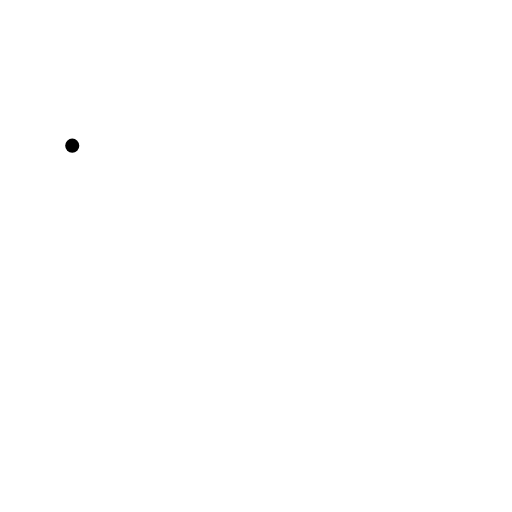
t = 0.00 s
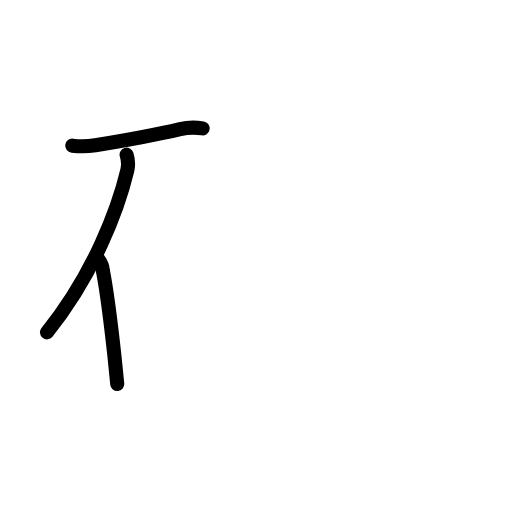
t = 2.60 s
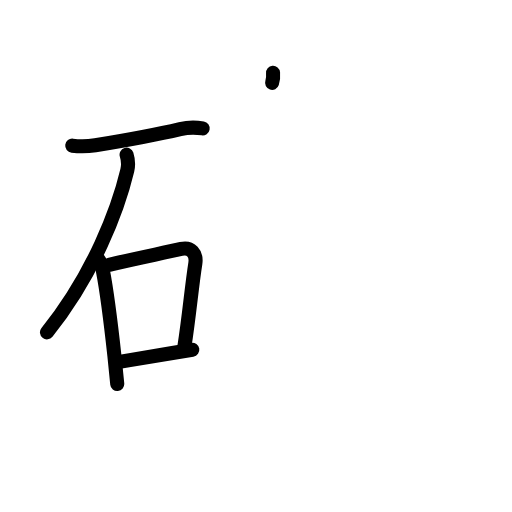
t = 5.20 s
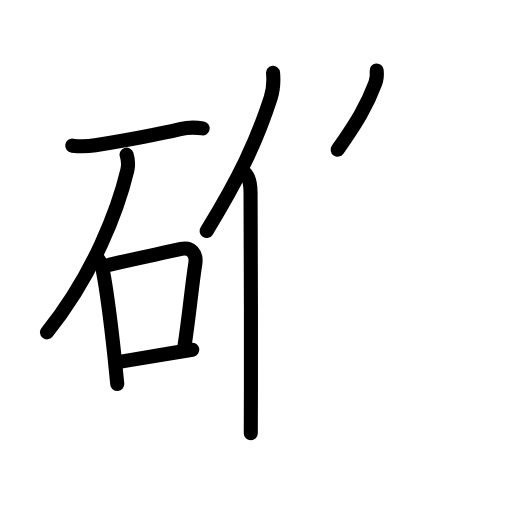
t = 7.80 s
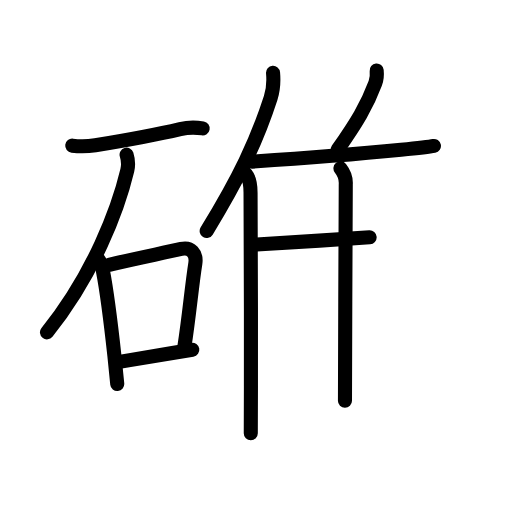
t = 10.40 s
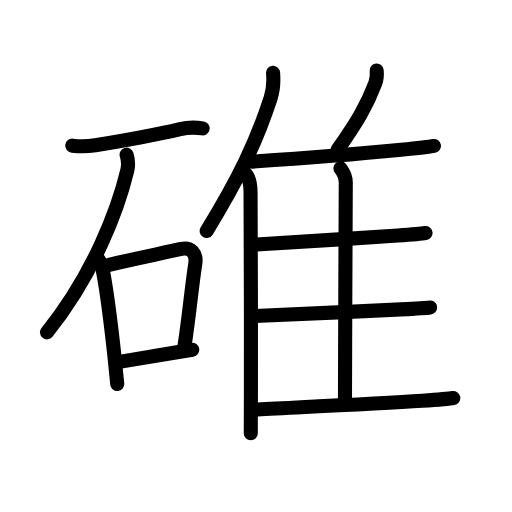
t = 13.00 s

The animated SVG that drew these frames (rendered in a browser with its animation timeline set to each time). Animation: 42 SMIL elements (animate=42); one cycle of 13.00 s.

<?xml version="1.0" encoding="UTF-8"?>
<!--
AniKanjiVG is licensed by CC-BY-SA Paul C. Sommerhoff (https://bitbucket.org/sommerhoff/anikanjivg).
AniKanjiVG uses KanjiVG which is licensed by CC-BY-SA Ulrich Apel (http://kanjivg.tagaini.net).
See also http://creativecommons.org/licenses/by-sa/3.0/
-->
<svg xmlns:kvg='http://kanjivg.tagaini.net' xmlns='http://www.w3.org/2000/svg' width='109' height='109' viewBox='0 0 109 109' style='fill:none;stroke:#000000;stroke-width:3;stroke-linecap:round;stroke-linejoin:round;' id="kvg:kanji_07893"><g id="kvg:07893" kvg:element="碓"><g id="kvg:07893-g1" kvg:element="石" kvg:position="left" kvg:radical="tradit"><path id="kvg:07893-s1" kvg:type="㇐" d="M15.38,31.01c1.65,0.2,3.29,0.17,4.91-0.09c6.94-1.13,11.54-1.9,18.07-3.44c1.58-0.37,3.18-0.42,4.78-0.14"><animate attributeName="d" begin="0.0s" dur="0.3333333333333333s" from="M15.38,31.01C15.38,31.01,15.38,31.01,15.38,31.01" to="M15.38,31.01c1.65,0.2,3.29,0.17,4.91-0.09" />
<animate attributeName="d" begin="0.3333333333333333s" dur="0.3333333333333333s" from="M15.38,31.01c1.65,0.2,3.29,0.17,4.91-0.09c0,0,0,0,0,0,0" to="M15.38,31.01c1.65,0.2,3.29,0.17,4.91-0.09c6.94-1.13,11.54-1.9,18.07-3.44" />
<animate attributeName="d" begin="0.6666666666666666s" dur="0.3333333333333333s" from="M15.38,31.01c1.65,0.2,3.29,0.17,4.91-0.09c6.94-1.13,11.54-1.9,18.07-3.44c0,0,0,0,0,0,0" to="M15.38,31.01c1.65,0.2,3.29,0.17,4.91-0.09c6.94-1.13,11.54-1.9,18.07-3.44c1.58-0.37,3.18-0.42,4.78-0.14" />
</path>
<path id="kvg:07893-s2" kvg:type="㇒" d="M26.95,32.93c0.28,0.89,0.45,2.08,0.15,3.35c-1.96,8.23-7.17,22.14-17.1,34.47"><animate attributeName="d" begin="1.0s" dur="0.5s" from="M26.95,32.93C26.95,32.93,26.95,32.93,26.95,32.93" to="M26.95,32.93c0.28,0.89,0.45,2.08,0.15,3.35" />
<animate attributeName="d" begin="1.5s" dur="0.5s" from="M26.95,32.93c0.28,0.89,0.45,2.08,0.15,3.35c0,0,0,0,0,0,0" to="M26.95,32.93c0.28,0.89,0.45,2.08,0.15,3.35c-1.96,8.23-7.17,22.14-17.1,34.47" />
<animate attributeName="d" begin="0s" dur="1.0s" from="M-100,-100" to="M-100,-100" />
</path>
<g id="kvg:07893-g2" kvg:element="口"><path id="kvg:07893-s3" kvg:type="㇑" d="M21,55.29c0.54,0.73,0.84,1.54,0.92,2.43c0.73,3.8,1.72,11.45,2.43,17.96c0.24,2.22,0.45,4.32,0.61,6.08"><animate attributeName="d" begin="2.0s" dur="0.3333333333333333s" from="M21,55.29C21,55.29,21,55.29,21,55.29" to="M21,55.29c0.54,0.73,0.84,1.54,0.92,2.43" />
<animate attributeName="d" begin="2.3333333333333335s" dur="0.3333333333333333s" from="M21,55.29c0.54,0.73,0.84,1.54,0.92,2.43c0,0,0,0,0,0,0" to="M21,55.29c0.54,0.73,0.84,1.54,0.92,2.43c0.73,3.8,1.72,11.45,2.43,17.96" />
<animate attributeName="d" begin="2.6666666666666665s" dur="0.3333333333333333s" from="M21,55.29c0.54,0.73,0.84,1.54,0.92,2.43c0.73,3.8,1.72,11.45,2.43,17.96c0,0,0,0,0,0,0" to="M21,55.29c0.54,0.73,0.84,1.54,0.92,2.43c0.73,3.8,1.72,11.45,2.43,17.96c0.24,2.22,0.45,4.32,0.61,6.08" />
<animate attributeName="d" begin="0s" dur="2.0s" from="M-100,-100" to="M-100,-100" />
</path>
<path id="kvg:07893-s4" kvg:type="㇕b" d="M23.23,56.37c5.85-1.4,10.95-2.38,15.35-3.38c2.04-0.47,3.34,0.96,3,3.12c-0.77,4.86-1.28,11.01-2.33,17.74"><animate attributeName="d" begin="3.0s" dur="0.3333333333333333s" from="M23.23,56.37C23.23,56.37,23.23,56.37,23.23,56.37" to="M23.23,56.37c5.85-1.4,10.95-2.38,15.35-3.38" />
<animate attributeName="d" begin="3.3333333333333335s" dur="0.3333333333333333s" from="M23.23,56.37c5.85-1.4,10.95-2.38,15.35-3.38c0,0,0,0,0,0,0" to="M23.23,56.37c5.85-1.4,10.95-2.38,15.35-3.38c2.04-0.47,3.34,0.96,3,3.12" />
<animate attributeName="d" begin="3.6666666666666665s" dur="0.3333333333333333s" from="M23.23,56.37c5.85-1.4,10.95-2.38,15.35-3.38c2.04-0.47,3.34,0.96,3,3.12c0,0,0,0,0,0,0" to="M23.23,56.37c5.85-1.4,10.95-2.38,15.35-3.38c2.04-0.47,3.34,0.96,3,3.12c-0.77,4.86-1.28,11.01-2.33,17.74" />
<animate attributeName="d" begin="0s" dur="3.0s" from="M-100,-100" to="M-100,-100" />
</path>
<path id="kvg:07893-s5" kvg:type="㇐b" d="M25.09,77.09c3.76-0.64,7.28-1.23,11.62-1.95c1.32-0.22,2.72-0.45,4.23-0.69"><animate attributeName="d" begin="4.0s" dur="0.5s" from="M25.09,77.09C25.09,77.09,25.09,77.09,25.09,77.09" to="M25.09,77.09c3.76-0.64,7.28-1.23,11.62-1.95" />
<animate attributeName="d" begin="4.5s" dur="0.5s" from="M25.09,77.09c3.76-0.64,7.28-1.23,11.62-1.95c0,0,0,0,0,0,0" to="M25.09,77.09c3.76-0.64,7.28-1.23,11.62-1.95c1.32-0.22,2.72-0.45,4.23-0.69" />
<animate attributeName="d" begin="0s" dur="4.0s" from="M-100,-100" to="M-100,-100" />
</path>
</g>
</g>
<g id="kvg:07893-g3" kvg:element="隹" kvg:position="right"><g id="kvg:07893-g4" kvg:element="亻" kvg:variant="true" kvg:original="人"><path id="kvg:07893-s6" kvg:type="㇒" d="M58.13,15.5c0.15,1.69-0.04,3.91-0.51,5.36C54.64,30.1,50.85,37.93,44,49.18"><animate attributeName="d" begin="5.0s" dur="0.5s" from="M58.13,15.5C58.13,15.5,58.13,15.5,58.13,15.5" to="M58.13,15.5c0.15,1.69-0.04,3.91-0.51,5.36" />
<animate attributeName="d" begin="5.5s" dur="0.5s" from="M58.13,15.5c0.15,1.69-0.04,3.91-0.51,5.36c0,0,0,0,0,0,0" to="M58.13,15.5c0.15,1.69-0.04,3.91-0.51,5.36C54.64,30.1,50.85,37.93,44,49.18" />
<animate attributeName="d" begin="0s" dur="5.0s" from="M-100,-100" to="M-100,-100" />
</path>
<path id="kvg:07893-s7" kvg:type="㇑" d="M52.19,36.9c0.73,0.73,1.15,2.45,1.15,4.16c0,8.95,0.14,28.09,0.08,41.14c-0.02,4.62-0.03,8.27-0.03,10.05"><animate attributeName="d" begin="6.0s" dur="0.3333333333333333s" from="M52.19,36.9C52.19,36.9,52.19,36.9,52.19,36.9" to="M52.19,36.9c0.73,0.73,1.15,2.45,1.15,4.16" />
<animate attributeName="d" begin="6.333333333333333s" dur="0.3333333333333333s" from="M52.19,36.9c0.73,0.73,1.15,2.45,1.15,4.16c0,0,0,0,0,0,0" to="M52.19,36.9c0.73,0.73,1.15,2.45,1.15,4.16c0,8.95,0.14,28.09,0.08,41.14" />
<animate attributeName="d" begin="6.666666666666667s" dur="0.3333333333333333s" from="M52.19,36.9c0.73,0.73,1.15,2.45,1.15,4.16c0,8.95,0.14,28.09,0.08,41.14c0,0,0,0,0,0,0" to="M52.19,36.9c0.73,0.73,1.15,2.45,1.15,4.16c0,8.95,0.14,28.09,0.08,41.14c-0.02,4.62-0.03,8.27-0.03,10.05" />
<animate attributeName="d" begin="0s" dur="6.0s" from="M-100,-100" to="M-100,-100" />
</path>
</g>
<path id="kvg:07893-s8" kvg:type="㇒" d="M80.19,15c0.09,0.86-0.02,2-0.3,2.74c-1.75,4.72-3.98,8.37-8,14.12"><animate attributeName="d" begin="7.0s" dur="0.5s" from="M80.19,15C80.19,15,80.19,15,80.19,15" to="M80.19,15c0.09,0.86-0.02,2-0.3,2.74" />
<animate attributeName="d" begin="7.5s" dur="0.5s" from="M80.19,15c0.09,0.86-0.02,2-0.3,2.74c0,0,0,0,0,0,0" to="M80.19,15c0.09,0.86-0.02,2-0.3,2.74c-1.75,4.72-3.98,8.37-8,14.12" />
<animate attributeName="d" begin="0s" dur="7.0s" from="M-100,-100" to="M-100,-100" />
</path>
<path id="kvg:07893-s9" kvg:type="㇐b" d="M53.66,34.41c7.36-0.47,23.03-1.65,31.71-2.51c3.5-0.35,6.11-0.65,7.01-0.83"><animate attributeName="d" begin="8.0s" dur="0.5s" from="M53.66,34.41C53.66,34.41,53.66,34.41,53.66,34.41" to="M53.66,34.41c7.36-0.47,23.03-1.65,31.71-2.51" />
<animate attributeName="d" begin="8.5s" dur="0.5s" from="M53.66,34.41c7.36-0.47,23.03-1.65,31.71-2.51c0,0,0,0,0,0,0" to="M53.66,34.41c7.36-0.47,23.03-1.65,31.71-2.51c3.5-0.35,6.11-0.65,7.01-0.83" />
<animate attributeName="d" begin="0s" dur="8.0s" from="M-100,-100" to="M-100,-100" />
</path>
<path id="kvg:07893-s10" kvg:type="㇑a" d="M72.48,35.83c0.83,1.05,1.21,2.19,1.13,3.42c-0.01,8.51-0.17,33.89-0.17,46.05"><animate attributeName="d" begin="9.0s" dur="0.5s" from="M72.48,35.83C72.48,35.83,72.48,35.83,72.48,35.83" to="M72.48,35.83c0.83,1.05,1.21,2.19,1.13,3.42" />
<animate attributeName="d" begin="9.5s" dur="0.5s" from="M72.48,35.83c0.83,1.05,1.21,2.19,1.13,3.42c0,0,0,0,0,0,0" to="M72.48,35.83c0.83,1.05,1.21,2.19,1.13,3.42c-0.01,8.51-0.17,33.89-0.17,46.05" />
<animate attributeName="d" begin="0s" dur="9.0s" from="M-100,-100" to="M-100,-100" />
</path>
<path id="kvg:07893-s11" kvg:type="㇐b" d="M54.64,52.07c6.33-0.45,21.49-1.31,30.06-1.93c2.96-0.21,5.13-0.4,5.89-0.53"><animate attributeName="d" begin="10.0s" dur="0.5s" from="M54.64,52.07C54.64,52.07,54.64,52.07,54.64,52.07" to="M54.64,52.07c6.33-0.45,21.49-1.31,30.06-1.93" />
<animate attributeName="d" begin="10.5s" dur="0.5s" from="M54.64,52.07c6.33-0.45,21.49-1.31,30.06-1.93c0,0,0,0,0,0,0" to="M54.64,52.07c6.33-0.45,21.49-1.31,30.06-1.93c2.96-0.21,5.13-0.4,5.89-0.53" />
<animate attributeName="d" begin="0s" dur="10.0s" from="M-100,-100" to="M-100,-100" />
</path>
<path id="kvg:07893-s12" kvg:type="㇐b" d="M54.3,67.29c6.15-0.31,22.08-0.94,31.1-1.42c3.09-0.17,5.37-0.31,6.16-0.42"><animate attributeName="d" begin="11.0s" dur="0.5s" from="M54.3,67.29C54.3,67.29,54.3,67.29,54.3,67.29" to="M54.3,67.29c6.15-0.31,22.08-0.94,31.1-1.42" />
<animate attributeName="d" begin="11.5s" dur="0.5s" from="M54.3,67.29c6.15-0.31,22.08-0.94,31.1-1.42c0,0,0,0,0,0,0" to="M54.3,67.29c6.15-0.31,22.08-0.94,31.1-1.42c3.09-0.17,5.37-0.31,6.16-0.42" />
<animate attributeName="d" begin="0s" dur="11.0s" from="M-100,-100" to="M-100,-100" />
</path>
<path id="kvg:07893-s13" kvg:type="㇐b" d="M54.3,87.18c6.92-0.37,25.43-1.21,35.58-1.87c3.38-0.22,5.83-0.42,6.62-0.58"><animate attributeName="d" begin="12.0s" dur="0.5s" from="M54.3,87.18C54.3,87.18,54.3,87.18,54.3,87.18" to="M54.3,87.18c6.92-0.37,25.43-1.21,35.58-1.87" />
<animate attributeName="d" begin="12.5s" dur="0.5s" from="M54.3,87.18c6.92-0.37,25.43-1.21,35.58-1.87c0,0,0,0,0,0,0" to="M54.3,87.18c6.92-0.37,25.43-1.21,35.58-1.87c3.38-0.22,5.83-0.42,6.62-0.58" />
<animate attributeName="d" begin="0s" dur="12.0s" from="M-100,-100" to="M-100,-100" />
</path>
</g>
</g>
</svg>
